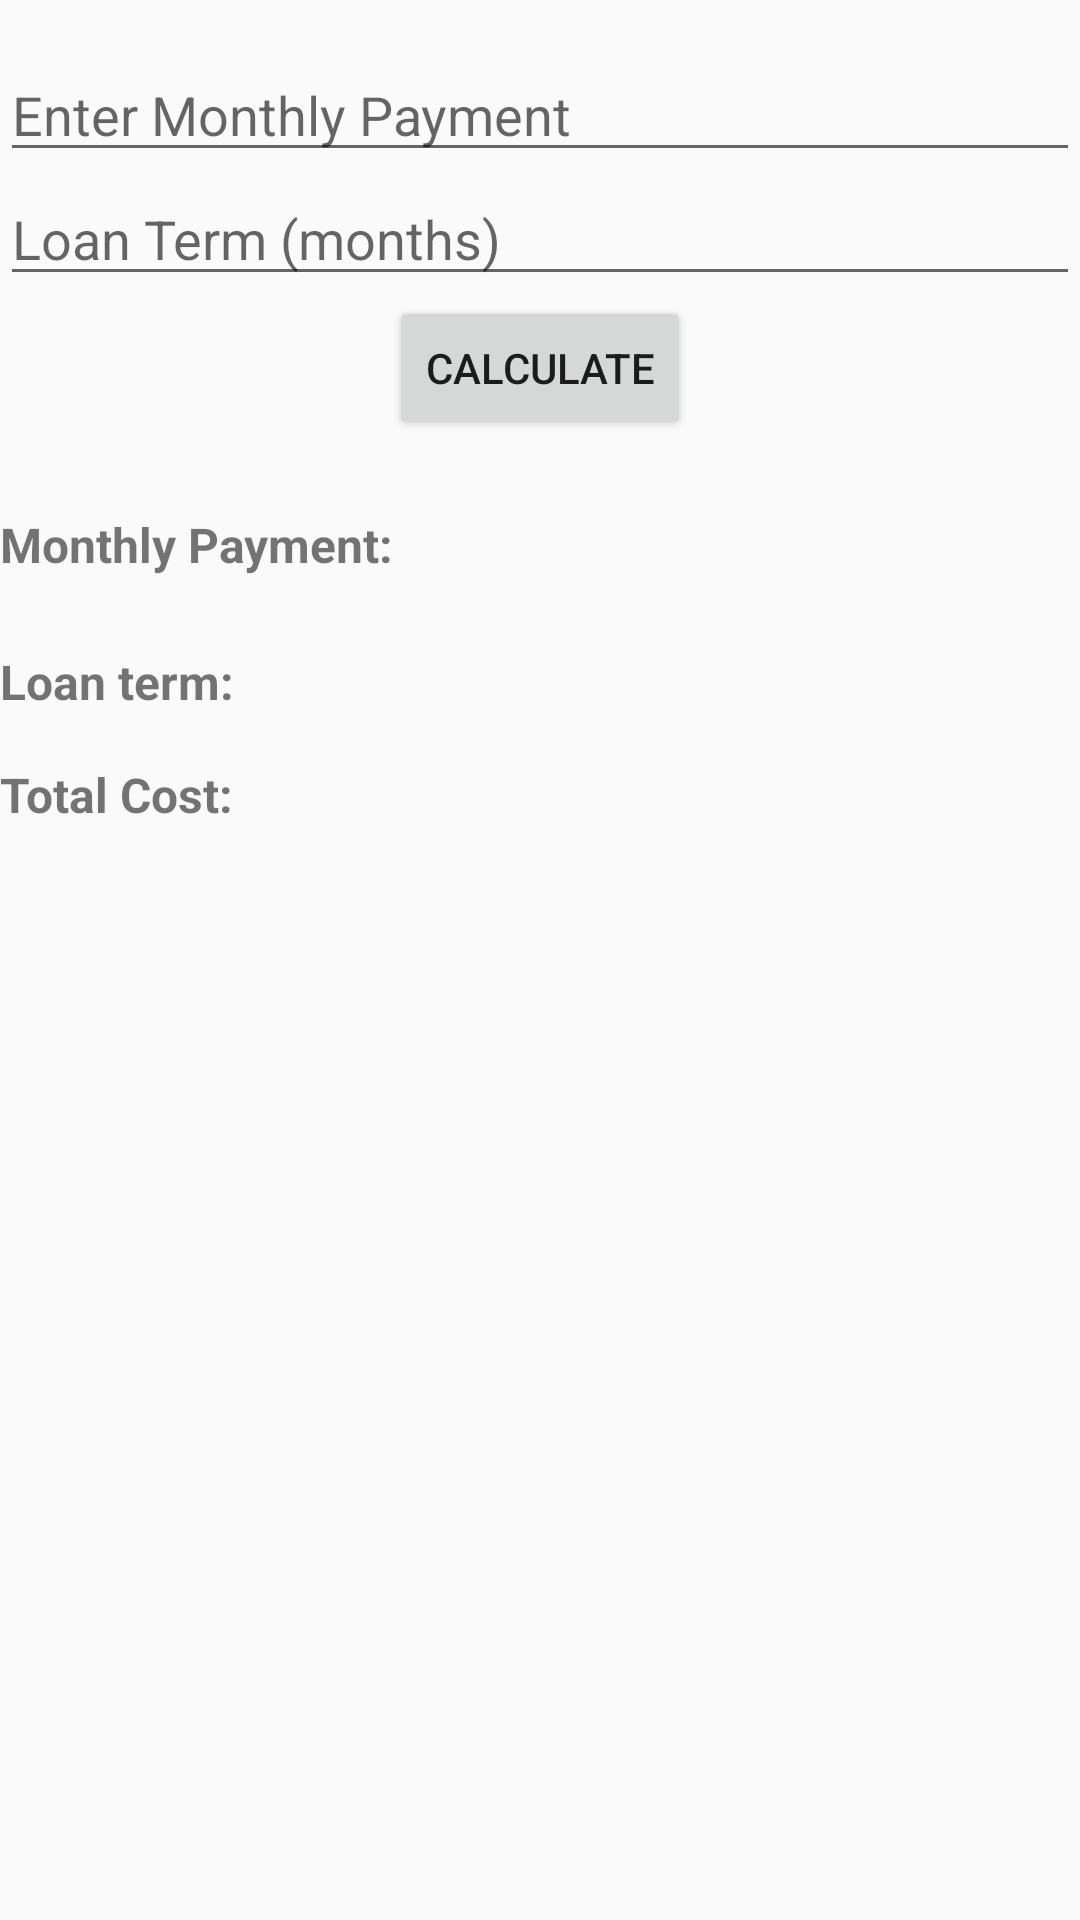

Reconstruct the res/layout file that produces this screen, plus the resources it refers to.
<!-- AndroidManifest.xml: application theme Theme.AutoLoanApp -->
<!-- res/layout/activity_monthly_price.xml -->
<?xml version="1.0" encoding="utf-8"?>
<androidx.constraintlayout.widget.ConstraintLayout xmlns:android="http://schemas.android.com/apk/res/android"
    xmlns:app="http://schemas.android.com/apk/res-auto"
    xmlns:tools="http://schemas.android.com/tools"
    android:layout_width="match_parent"
    android:layout_height="match_parent"
    tools:context=".MonthlyPayment">

    <EditText
        android:id="@+id/monthlyPaymentEditText"
        android:layout_width="0dp"
        android:layout_height="wrap_content"
        android:hint="@string/enter_monthly_payment"
        android:inputType="numberDecimal"
        app:layout_constraintStart_toStartOf="parent"
        app:layout_constraintEnd_toEndOf="parent"
        app:layout_constraintTop_toTopOf="parent"
        android:layout_marginTop="16dp"
        android:autofillHints="Enter Monthly Payment" />

    <EditText
        android:id="@+id/loanTermEditText"
        android:layout_width="0dp"
        android:layout_height="wrap_content"
        android:hint="@string/loan_term_months"
        android:inputType="number"
        app:layout_constraintStart_toStartOf="parent"
        app:layout_constraintEnd_toEndOf="parent"
        app:layout_constraintTop_toBottomOf="@id/monthlyPaymentEditText"
        android:autofillHints="Enter Loan Term" />


    <Button
        android:id="@+id/calculateTotalCost"
        android:layout_width="wrap_content"
        android:layout_height="wrap_content"
        android:text="@string/calculate"
        app:layout_constraintTop_toBottomOf="@id/loanTermEditText"
        app:layout_constraintStart_toStartOf="parent"
        app:layout_constraintEnd_toEndOf="parent"
        android:onClick="calculateTotalCost"/>

    
    
    <TextView
        android:id="@+id/monthlyPaymentTextView"
        android:layout_width="wrap_content"
        android:layout_height="wrap_content"
        android:text="@string/monthly_paymenttextView"
        android:textSize="16sp"
        android:textStyle="bold"
        app:layout_constraintTop_toBottomOf="@id/calculateTotalCost"
        app:layout_constraintStart_toStartOf="parent"
        android:layout_marginTop="24dp"/>

    <TextView
        android:id="@+id/loanTermTextView"
        android:layout_width="wrap_content"
        android:layout_height="wrap_content"
        android:text="@string/loan_term"
        android:textSize="16sp"
        android:textStyle="bold"
        app:layout_constraintTop_toBottomOf="@id/monthlyPaymentTextView"
        app:layout_constraintStart_toStartOf="parent"
        android:layout_marginTop="24dp"/>



    <TextView
        android:id="@+id/totalCostTextView"
        android:layout_width="wrap_content"
        android:layout_height="wrap_content"
        android:text="@string/total_cost"
        android:textSize="16sp"
        android:textStyle="bold"
        app:layout_constraintTop_toBottomOf="@id/loanTermTextView"
        app:layout_constraintStart_toStartOf="parent"
        android:layout_marginTop="16dp"/>

</androidx.constraintlayout.widget.ConstraintLayout>
<!-- resources referenced by this layout -->
<resources>
  <string name="calculate">Calculate</string>
  <string name="enter_monthly_payment">Enter Monthly Payment</string>
  <string name="loan_term">Loan term:</string>
  <string name="loan_term_months">Loan Term (months)</string>
  <string name="monthly_paymenttextView">Monthly Payment:</string>
  <string name="total_cost">Total Cost:</string>
  <style name="Theme.AutoLoanApp" parent="Base.Theme.AutoLoanApp" />
  <style name="Base.Theme.AutoLoanApp" parent="Theme.AppCompat.Light">
          
          
      </style>
</resources>
